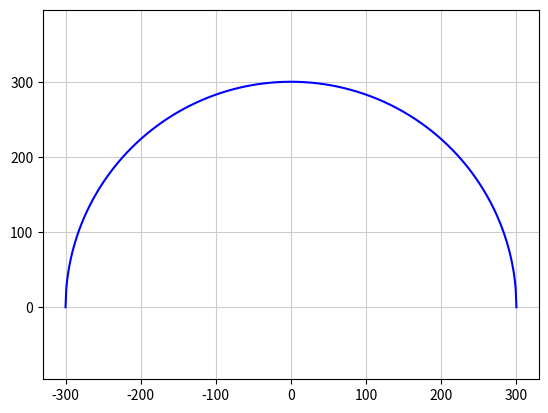

This chart was generated by the following Python code:
# coding: UTF-8
# 三平方の定理を使って円を描画　中心は0,0で上側の半円の場合
import matplotlib.pyplot as plt
import numpy as np

r = 300	# 円の半径
x = np.arange(-r, r+1)		# -300から300
y = np.sqrt(r**2 - x**2)	# 円の方程式

# graph
plt.axis('equal')		# x/yのメモリ単位を揃える
plt.plot(x,y, color='blue')
plt.grid(color = '0.8')		# 背景のグリッド線描画
plt.show() 	# 画面表示

